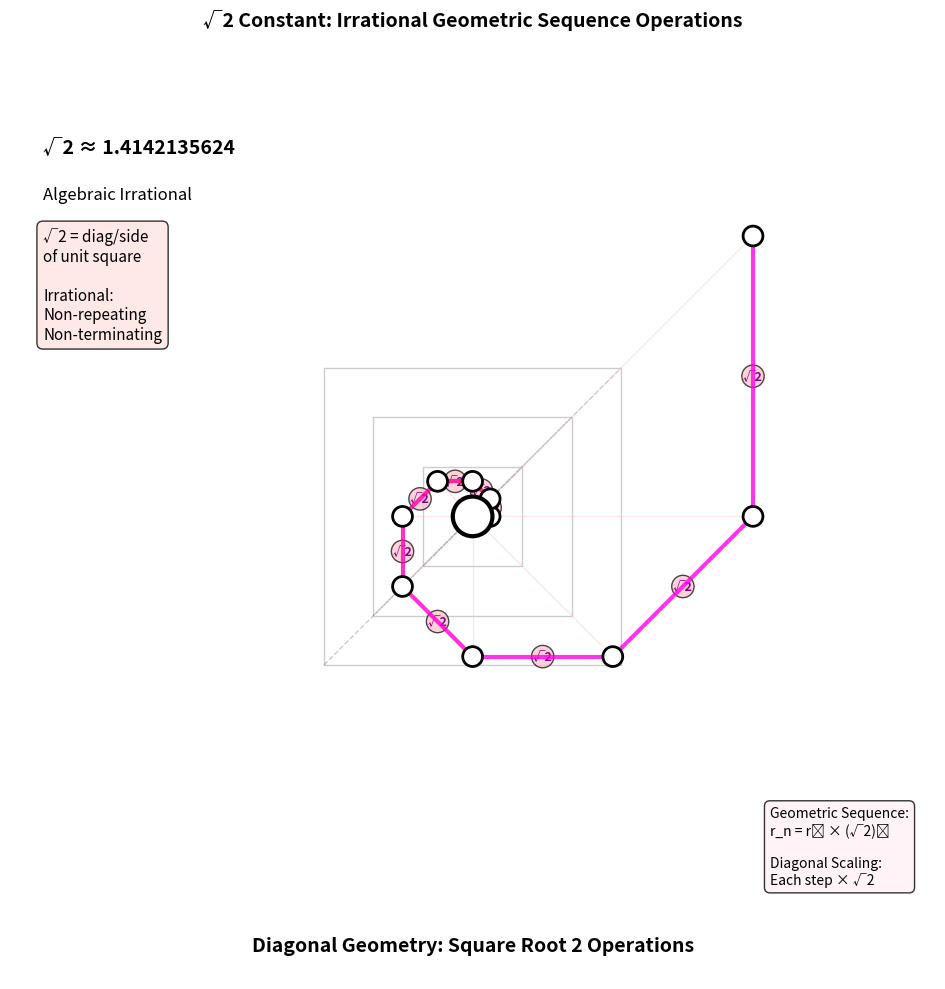

Reproduce this figure in Python.
#!/usr/bin/env python3

import numpy as np
import matplotlib.pyplot as plt
import matplotlib.patches as mpatches
import sys
import os

def create_sqrt2_irrational_geometry():
    """√2 constant irrational number geometric structure visualization"""
    
    fig, ax = plt.subplots(1, 1, figsize=(12, 10))
    ax.set_xlim(-7, 7)
    ax.set_ylim(-7, 7)
    ax.set_aspect('equal')
    
    # Central white universe point
    center = plt.Circle((0, 0), 0.3, color='white', ec='black', linewidth=3, zorder=20)
    ax.add_patch(center)
    
    # √2 geometric path: diagonal progression
    sqrt2 = np.sqrt(2)
    n_points = 10
    
    # Create diagonal pattern based on √2 ratio
    distances = [sqrt2**i for i in range(n_points)]
    angles = [i * 45 for i in range(n_points)]  # 45-degree increments (√2 related)
    
    # Convert to coordinates, scaling to fit
    max_distance = 6
    scale_factor = max_distance / max(distances)
    
    obs_x = [scale_factor * distances[i] * np.cos(np.radians(angles[i])) for i in range(n_points)]
    obs_y = [scale_factor * distances[i] * np.sin(np.radians(angles[i])) for i in range(n_points)]
    
    # Draw white information points
    for i in range(n_points):
        white_point = plt.Circle((obs_x[i], obs_y[i]), 0.15, 
                               color='white', ec='black', linewidth=2, zorder=15)
        ax.add_patch(white_point)
    
    # Draw √2 operation lines between consecutive points
    for i in range(n_points-1):
        # Pink √2 line segment with intensity based on √2 power
        intensity = min(0.9, 0.3 + 0.1 * i)
        ax.plot([obs_x[i], obs_x[i+1]], [obs_y[i], obs_y[i+1]], 
               color=(1.0, 0.0, intensity), linewidth=3, alpha=0.8, zorder=10)
        
        # √2 operation label
        mid_x = (obs_x[i] + obs_x[i+1]) / 2
        mid_y = (obs_y[i] + obs_y[i+1]) / 2
        ax.text(mid_x, mid_y, '√2', fontsize=9, weight='bold', 
               ha='center', va='center', color='darkmagenta',
               bbox=dict(boxstyle='circle,pad=0.1', facecolor='pink', alpha=0.7))
    
    # Connect points to center with light pink lines
    for i in range(n_points):
        ax.plot([0, obs_x[i]], [0, obs_y[i]], 
               color='pink', linewidth=1, alpha=0.4, zorder=5)
    
    # Draw reference squares to show √2 diagonal relationship
    square_sizes = [1.5, 3.0, 4.5]
    for size in square_sizes:
        # Square outline
        square = plt.Rectangle((-size/2, -size/2), size, size, 
                             fill=False, ec='gray', linewidth=1, alpha=0.4)
        ax.add_patch(square)
        
        # Diagonal line
        ax.plot([-size/2, size/2], [-size/2, size/2], 
               '--', color='gray', alpha=0.4, linewidth=1)
    
    # Mathematical properties annotation
    ax.text(-6.5, 5.5, '√2 ≈ 1.4142135624', fontsize=14, weight='bold')
    ax.text(-6.5, 4.8, 'Algebraic Irrational', fontsize=12)
    
    # Mathematical definition
    definition_text = '√2 = diag/side\nof unit square\n\nIrrational:\nNon-repeating\nNon-terminating'
    ax.text(-6.5, 3.5, definition_text, fontsize=11, ha='left', va='center',
           bbox=dict(boxstyle='round,pad=0.4', facecolor='mistyrose', alpha=0.8))
    
    # Geometric sequence properties
    sequence_text = 'Geometric Sequence:\nr_n = r₀ × (√2)ⁿ\n\nDiagonal Scaling:\nEach step × √2'
    ax.text(4.5, -5, sequence_text, fontsize=10, ha='left', va='center',
           bbox=dict(boxstyle='round,pad=0.4', facecolor='lavenderblush', alpha=0.8))
    
    # Central mathematical relationship
    ax.text(0, -6.5, 'Diagonal Geometry: Square Root 2 Operations', 
           fontsize=14, weight='bold', ha='center', va='center')
    
    ax.set_title('√2 Constant: Irrational Geometric Sequence Operations', 
                fontsize=14, weight='bold', pad=20)
    ax.axis('off')
    
    return fig

if __name__ == "__main__":
    fig = create_sqrt2_irrational_geometry()
    plt.tight_layout()
    plt.savefig('fig41_sqrt2_irrational_geometry.png', dpi=300, bbox_inches='tight')
    plt.show()